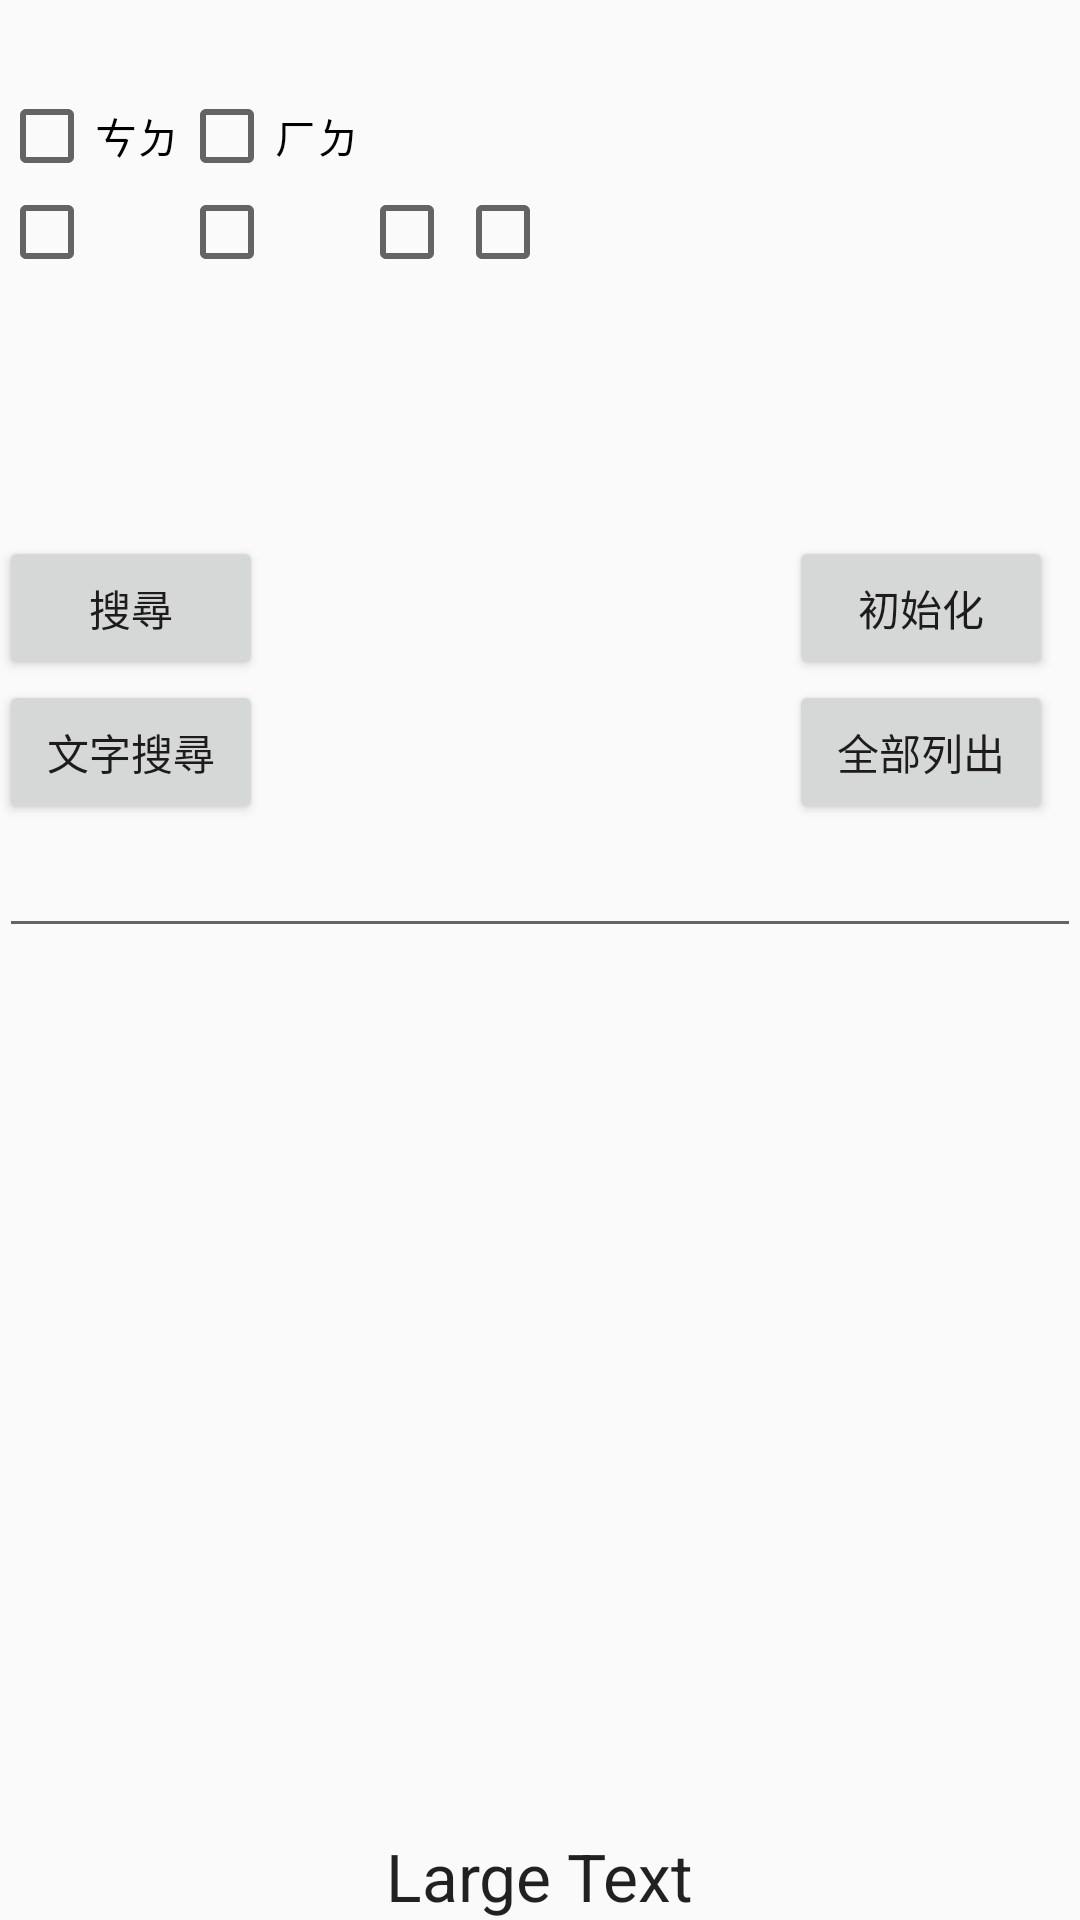

The Android layout XML behind this screen, and the referenced resources:
<!-- AndroidManifest.xml: application theme AppTheme -->
<!-- res/layout/activity_main.xml -->
<?xml version="1.0" encoding="utf-8"?>
<RelativeLayout xmlns:android="http://schemas.android.com/apk/res/android"
    xmlns:tools="http://schemas.android.com/tools"
    android:layout_width="match_parent"
    android:layout_height="match_parent"
    android:paddingBottom="@dimen/activity_vertical_margin"
    android:paddingLeft="@dimen/activity_horizontal_margin"
    android:paddingRight="@dimen/activity_horizontal_margin"
    android:paddingTop="@dimen/activity_vertical_margin"
    android:id="@+id/back"
    tools:context="com.example.user.myapplication.MainActivity">


    <TextView
        android:layout_width="wrap_content"
        android:layout_height="wrap_content"
        android:textAppearance="?android:attr/textAppearanceLarge"
        android:text="Large Text"
        android:id="@+id/textView2"
        android:layout_gravity="center_horizontal"
        android:layout_alignParentBottom="true"
        android:layout_centerHorizontal = "true"/>

    <LinearLayout
        android:orientation="vertical"
        android:layout_width="match_parent"
        android:layout_height="match_parent"
        android:weightSum="1"
        android:layout_alignBottom="@+id/textView2"
        android:layout_alignParentLeft="true"
        android:layout_alignParentStart="true">

        <TextView
            android:layout_width="wrap_content"
            android:layout_height="wrap_content"
            android:textAppearance="?android:attr/textAppearanceLarge"
            android:id="@+id/textView"
            android:layout_gravity="center_horizontal" />

        <TableLayout
            android:layout_width="match_parent"
            android:layout_height="wrap_content"
            android:layout_weight="0.42">

            <TableRow
                android:layout_width="match_parent"
                android:layout_height="match_parent">

                <CheckBox
                    android:text="ㄘㄉ"
                    android:id="@+id/checkBox"
                    android:layout_column="0"
                    android:checked="false" />

                <CheckBox
                    android:layout_width="wrap_content"
                    android:layout_height="wrap_content"
                    android:text="ㄏㄉ"
                    android:id="@+id/checkBox2"
                    android:layout_column="1"
                    android:checked="false" />
            </TableRow>

            <TableRow
                android:layout_width="match_parent"
                android:layout_height="match_parent">

                <CheckBox
                    android:text=""
                    android:id="@+id/checkBox3"
                    android:layout_column="0" />

                <CheckBox
                    android:layout_width="wrap_content"
                    android:layout_height="wrap_content"
                    android:id="@+id/checkBox4"
                    android:layout_column="1"
                    android:checked="false" />

                <CheckBox
                    android:layout_width="wrap_content"
                    android:layout_height="wrap_content"
                    android:id="@+id/checkBox5"
                    android:layout_column="2"
                    android:checked="false" />

                <CheckBox
                    android:layout_width="wrap_content"
                    android:layout_height="wrap_content"
                    android:id="@+id/checkBox6"
                    android:layout_column="3"
                    android:checked="false" />
            </TableRow>
        </TableLayout>

        <LinearLayout
            android:orientation="horizontal"
            android:layout_width="match_parent"
            android:layout_height="wrap_content"
            android:layout_alignParentTop="true"
            android:layout_centerHorizontal="true"
            android:weightSum="1">

            <Button
                android:layout_width="wrap_content"
                android:layout_height="wrap_content"
                android:text="搜尋"
                android:id="@+id/button" />

            <LinearLayout
                android:orientation="horizontal"
                android:layout_width="wrap_content"
                android:layout_height="match_parent"
                android:layout_weight="0.95"></LinearLayout>

            <Button
                android:layout_width="wrap_content"
                android:layout_height="wrap_content"
                android:text="初始化"
                android:id="@+id/button2" />
        </LinearLayout>

        <LinearLayout
            android:orientation="horizontal"
            android:layout_width="match_parent"
            android:layout_height="wrap_content"
            android:layout_gravity="center_horizontal"
            android:weightSum="1">

            <Button
                android:layout_width="wrap_content"
                android:layout_height="wrap_content"
                android:text="文字搜尋"
                android:id="@+id/button4" />

            <LinearLayout
                android:orientation="horizontal"
                android:layout_width="wrap_content"
                android:layout_height="match_parent"
                android:layout_weight="0.95"></LinearLayout>

            <Button
                android:layout_width="wrap_content"
                android:layout_height="wrap_content"
                android:text="全部列出"
                android:id="@+id/button5" />
        </LinearLayout>

        <EditText
            android:layout_width="match_parent"
            android:layout_height="wrap_content"
            android:id="@+id/editText"
            android:imeOptions="actionDone"
            android:singleLine="true"
             />

        <ListView
            android:id="@+id/listView"
            android:layout_width="match_parent"
            android:layout_height="206dp"
             />

    </LinearLayout>

</RelativeLayout>
<!-- resources referenced by this layout -->
<resources>
  <style name="AppTheme" parent="Theme.AppCompat.Light.DarkActionBar">
          
          <item name="colorPrimary">@color/colorPrimary</item>
          <item name="colorPrimaryDark">@color/colorPrimaryDark</item>
          <item name="colorAccent">@color/colorAccent</item>
      </style>
  <!-- not gathered from this repository: default colours our renderer supplied (Android Studio template values) -->
  <color name="colorPrimary">#FF6200EE</color>
  <color name="colorPrimaryDark">#FF3700B3</color>
  <color name="colorAccent">#FF03DAC5</color>
</resources>
